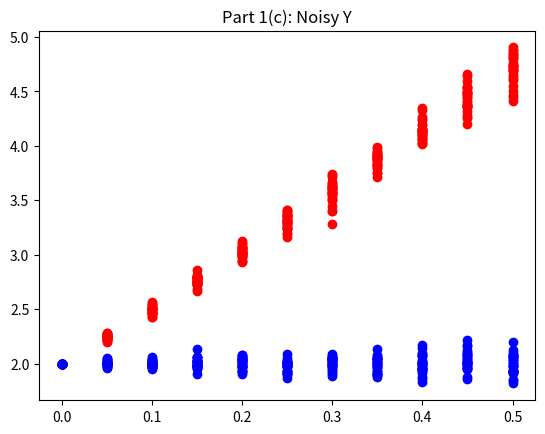

Generate this figure with matplotlib: (Note: this script raises an exception after producing the figure.)
import numpy as np
import matplotlib.pyplot as plt

# part (a) warm up
def pca_recover(X, Y):
    M = np.array([X,Y])
    u,s,vh = np.linalg.svd(M.T)
    return vh[0,1] / vh[0,0]

def ls_recover(X, Y):
    return (X @ Y.T) / np.linalg.norm(X)**2

#initialize data
X = np.arange(0.001, 1.001, 0.001)
Y = X*2

#mean-center the data
X -= X.mean()
Y -= Y.mean()

print("Warm-up: Slopes should be 2")
print("PCA slope: {}".format(pca_recover(X, Y)))
print("LS slope: {}".format(ls_recover(X,Y)))
print("\n")

# part (b) uniform distributions
# repeat trials 100 times to compute mean and variance:
ntrials = 1000
N = 1000 #sample size
pca_ms = []
ls_ms = []
for _ in range(ntrials):
    X = np.random.uniform(0, 1, size =(1,N))
    Y = np.random.uniform(0, 1, size = (1,N))
    #mean-center the data
    X -= X.mean()
    Y -= Y.mean()
    pca_ms.append(pca_recover(X,Y))
    ls_ms.append(ls_recover(X,Y))

print("Part (b): Uniform random points [0,1] x [0,1]")
print("Mean PCA slope: {:.2f}\tvariance: {:.3f}".format(np.mean(pca_ms), np.var(pca_ms)))
print("LS slope: {:.2f}\tvariance: {:.3f}".format(np.mean(ls_ms), np.var(ls_ms)))
print("\n")

# part (c) Noise in Y
nTrials = 30
noise_levels = np.arange(0, .505, 0.05)
X = np.arange(0.001, 1.001, 0.001)
X -= X.mean() #mean-center data
pca_results = []
ls_results = []
x_plot = []
for c in noise_levels:
    x_plot += [c] * nTrials
    for _ in range(nTrials):
        Y = 2*X + np.random.randn(len(X))*np.sqrt(c)
        Y -= Y.mean() #mean-center data
        pca_results.append(pca_recover(X, Y))
        ls_results.append(ls_recover(X, Y))
plt.figure(0)
plt.scatter(x_plot, pca_results, c = 'red')
plt.scatter(x_plot, ls_results, c = 'blue')
plt.title("Part 1(c): Noisy Y")
plt.savefig('figs/mp4_part1c.noisy_Y.png')

# part (d) Noise in X and Y
nTrials = 30
noise_levels = np.arange(0, .505, .05)
pca_results = []
ls_results = []
x_plot = []
for c in noise_levels:
    x_plot += [c] * nTrials
    for _ in range(nTrials):
        # initialize "clean" X
        X = np.arange(0, 1.001, .001)
        # create noisy Y from X
        Y = 2*X + np.random.randn(len(X)) * np.sqrt(c)
        # add noise to X
        X += np.random.randn(len(X)) * np.sqrt(c)

        # mean-center data
        X -= X.mean()
        Y -= Y.mean()
        pca_results.append(pca_recover(X, Y))
        ls_results.append(ls_recover(X, Y))
plt.figure(1)
plt.scatter(x_plot, pca_results, c = 'red')
plt.scatter(x_plot, ls_results, c = 'blue')
plt.title("Part 1(d): Noisy X and Noisy Y")
plt.savefig('figs/mp4_part1d.noisy_X.noisy_Y.png')
